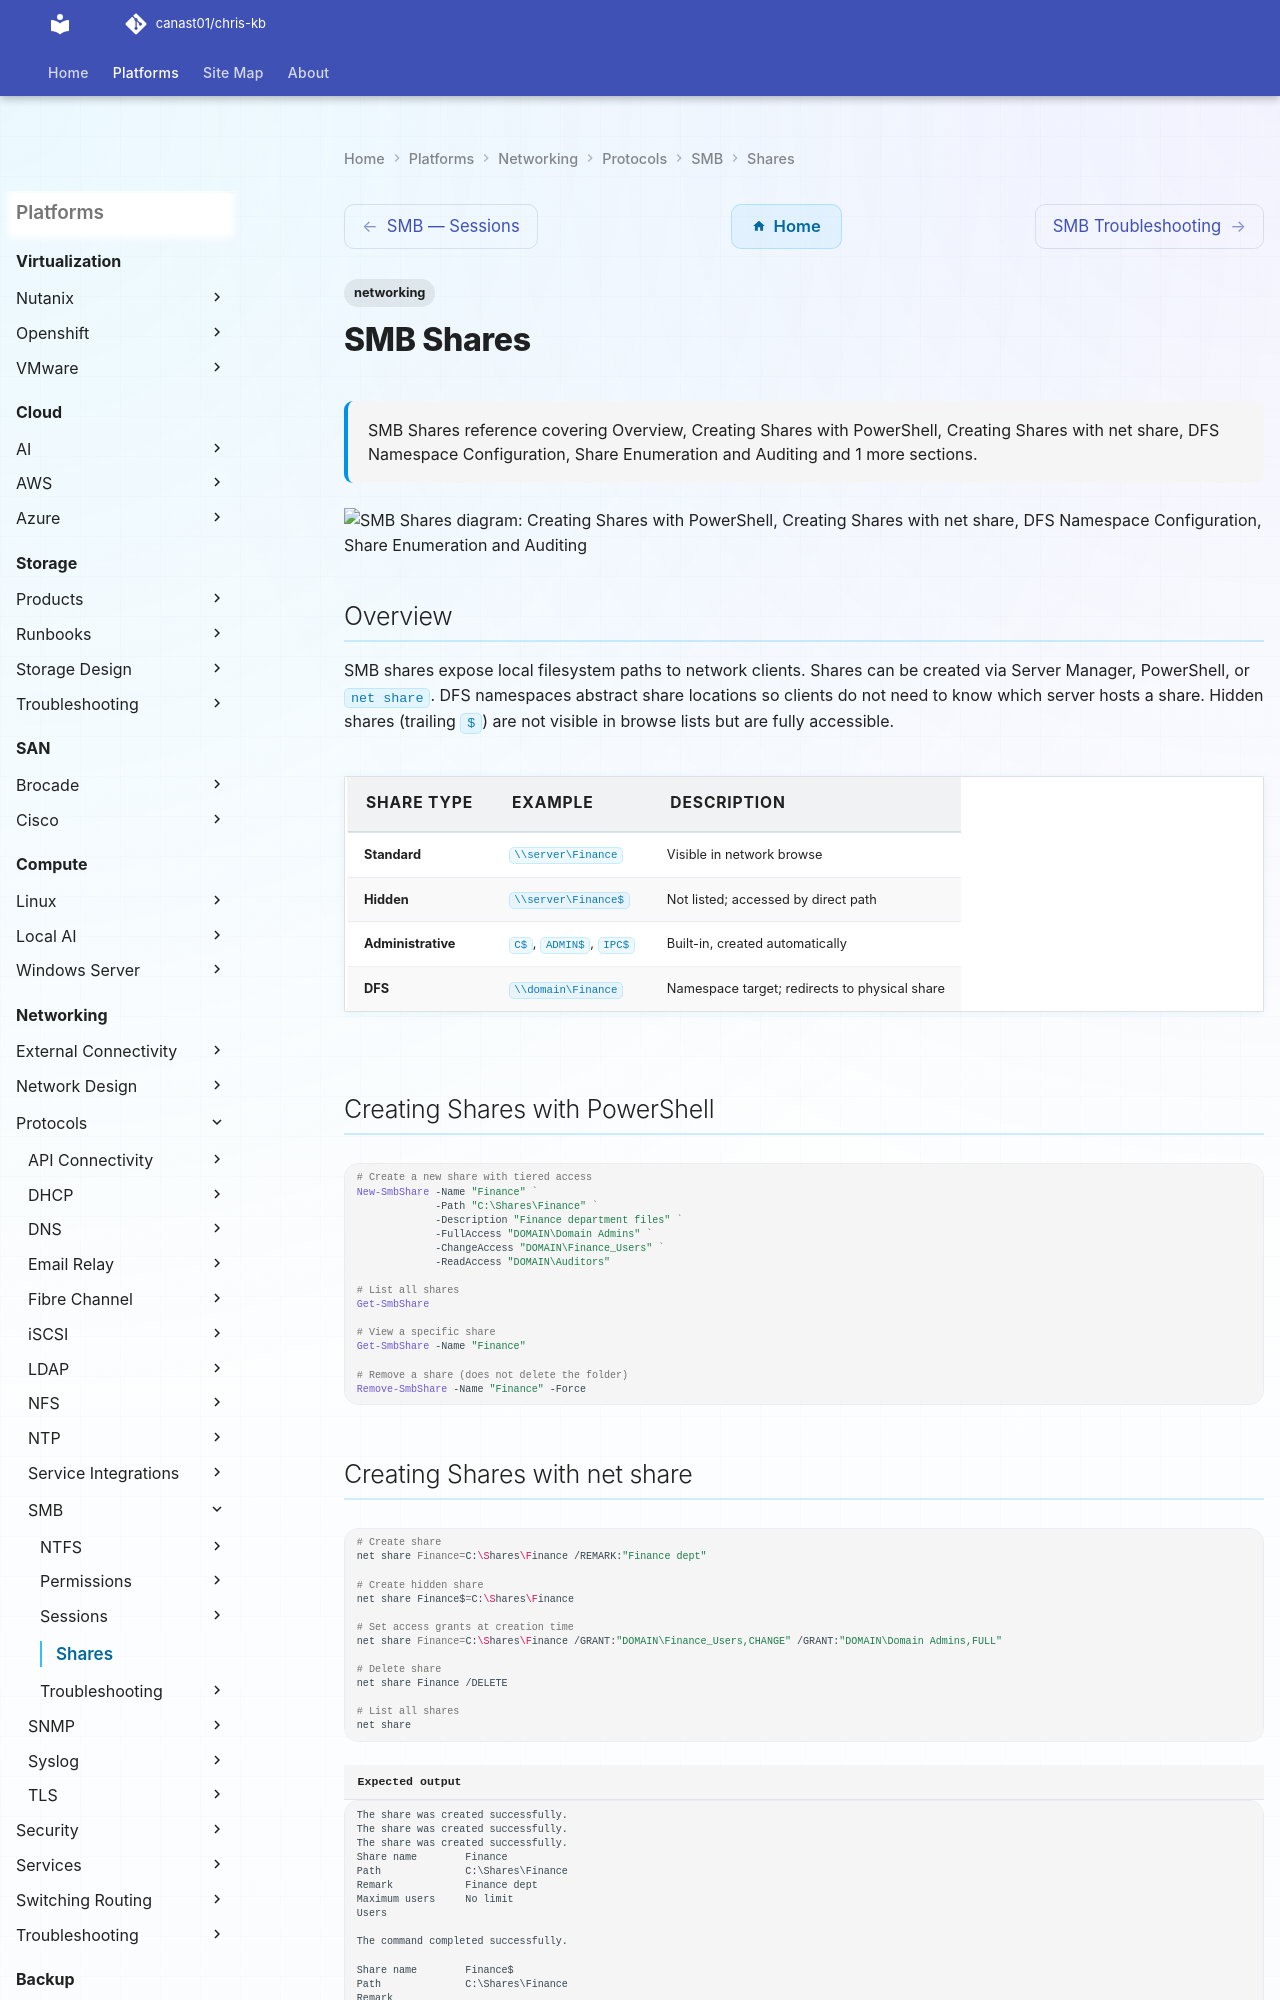

repository: canast01/chris-kb · page: networking/protocols/smb/shares/index.html · generator: mkdocs

---
tags:
  - networking
description: "SMB Shares reference covering Overview, Creating Shares with PowerShell, Creating Shares with net share, DFS Namespace Configuration, Share Enumeration..."
---
# SMB Shares

<div class="kb-summary">
SMB Shares reference covering Overview, Creating Shares with PowerShell, Creating Shares with net share, DFS Namespace Configuration, Share Enumeration and Auditing and 1 more sections.
</div>

```d2
direction: down

creating_shares_with_powershell: "Creating Shares with PowerShell" {shape: rectangle}
creating_shares_with_net_share: "Creating Shares with net share" {shape: rectangle}
dfs_namespace_configuration: "DFS Namespace Configuration" {shape: rectangle}
share_enumeration_and_auditing: "Share Enumeration and Auditing" {shape: rectangle}
share_properties_and_limits: "Share Properties and Limits" {shape: rectangle}

creating_shares_with_powershell -> creating_shares_with_net_share: uses
creating_shares_with_net_share -> dfs_namespace_configuration: uses
dfs_namespace_configuration -> share_enumeration_and_auditing: uses
share_enumeration_and_auditing -> share_properties_and_limits: uses
```

## Overview

SMB shares expose local filesystem paths to network clients. Shares can be created via Server Manager, PowerShell, or `net share`. DFS namespaces abstract share locations so clients do not need to know which server hosts a share. Hidden shares (trailing `$`) are not visible in browse lists but are fully accessible.

| Share Type | Example | Description |
|---|---|---|
| Standard | `\\server\Finance` | Visible in network browse |
| Hidden | `\\server\Finance$` | Not listed; accessed by direct path |
| Administrative | `C$`, `ADMIN$`, `IPC$` | Built-in, created automatically |
| DFS | `\\domain\Finance` | Namespace target; redirects to physical share |

## Creating Shares with PowerShell

```powershell
# Create a new share with tiered access
New-SmbShare -Name "Finance" `
             -Path "C:\Shares\Finance" `
             -Description "Finance department files" `
             -FullAccess "DOMAIN\Domain Admins" `
             -ChangeAccess "DOMAIN\Finance_Users" `
             -ReadAccess "DOMAIN\Auditors"

# List all shares
Get-SmbShare

# View a specific share
Get-SmbShare -Name "Finance"

# Remove a share (does not delete the folder)
Remove-SmbShare -Name "Finance" -Force
```
